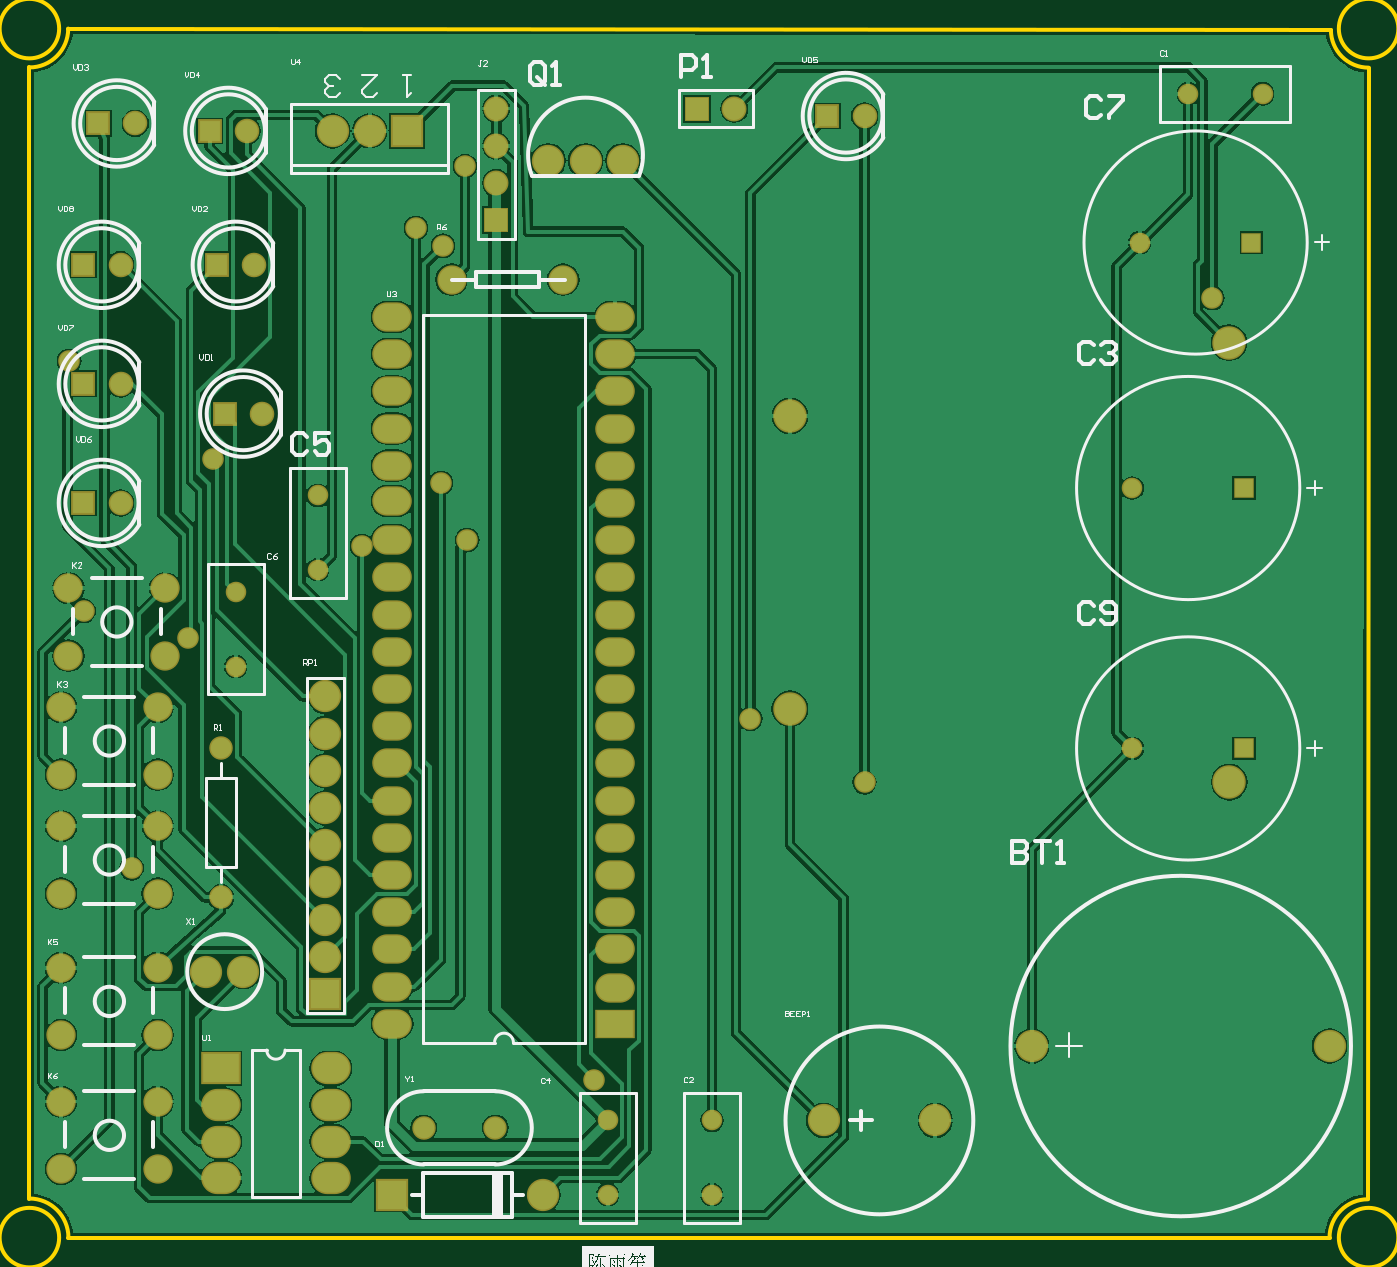
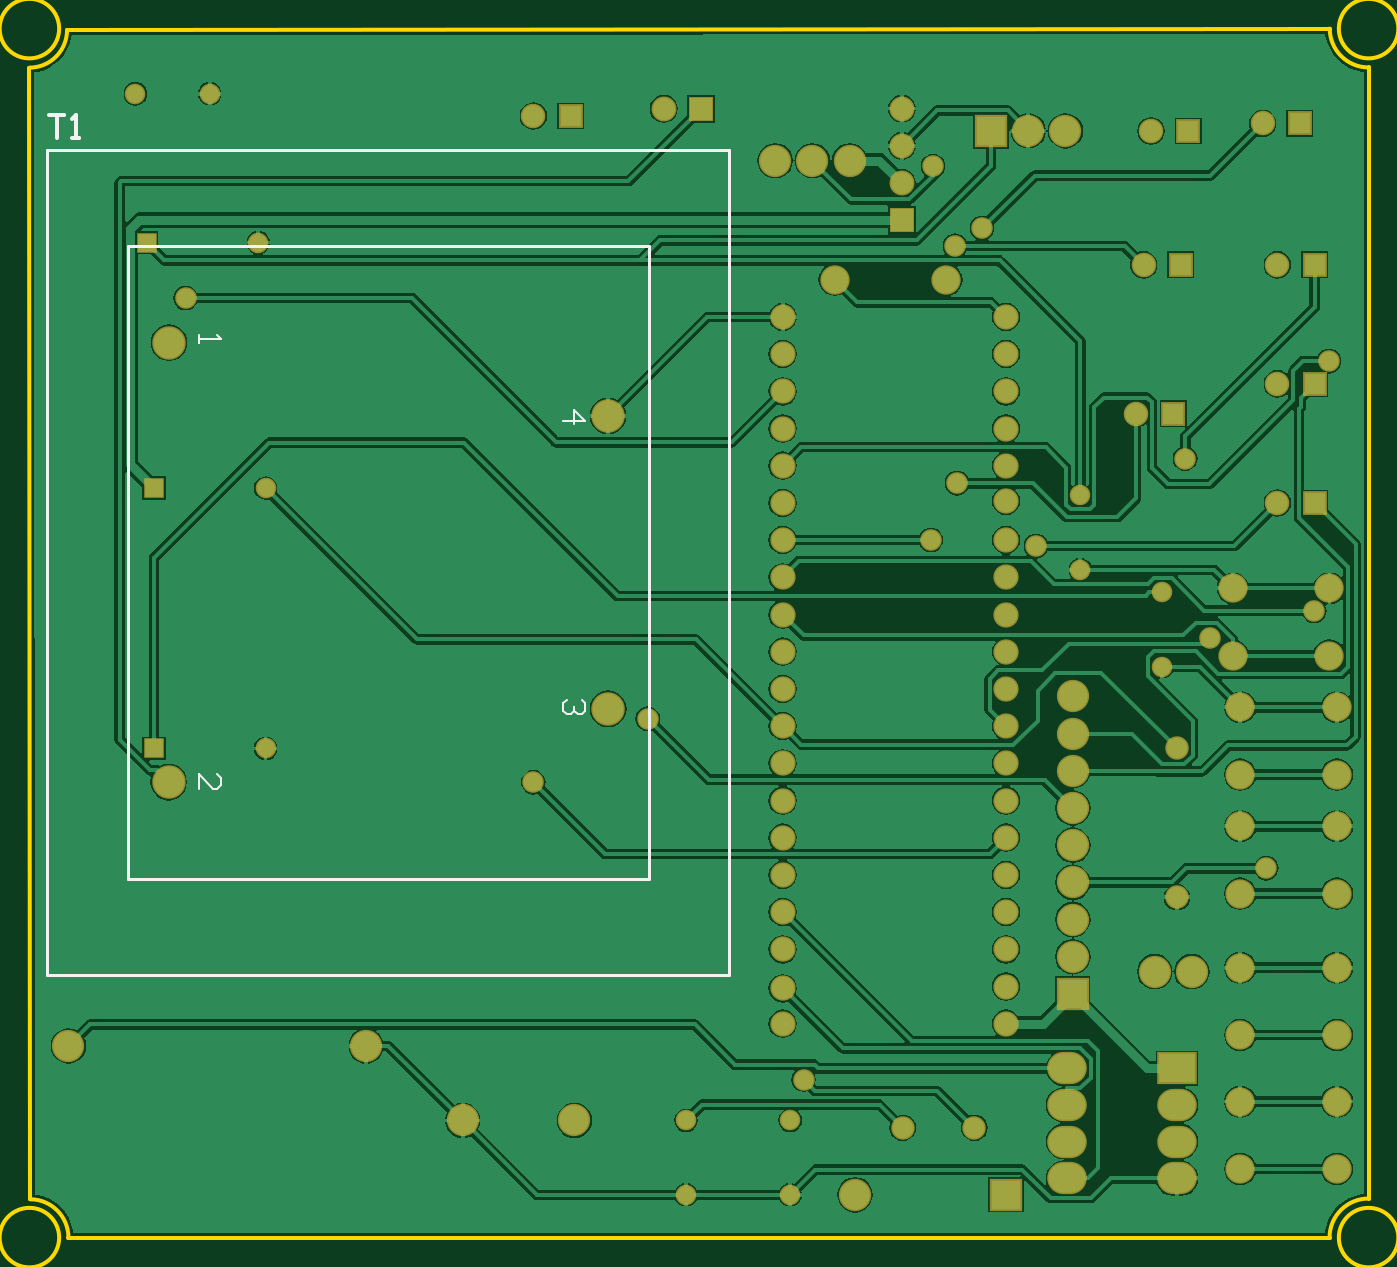
Circuit board: 9 layer files. Board 97.8 x 88.9 mm.
- drill: 陈雨笙Test.DRL (1455 bytes)
- bottom_copper: 陈雨笙Test.GBL (73037 bytes)
- bottom_silk: 陈雨笙Test.GBO (1840 bytes)
- bottom_mask: 陈雨笙Test.GBS (4172 bytes)
- outline: 陈雨笙Test.GKO (1442 bytes)
- outline: 陈雨笙Test.GM1 (1388 bytes)
- top_copper: 陈雨笙Test.GTL (58585 bytes)
- top_silk: 陈雨笙Test.GTO (33165 bytes)
- top_mask: 陈雨笙Test.GTS (4158 bytes)

=== drill: 陈雨笙Test.DRL (1455 bytes, source withheld) ===
=== bottom_copper: 陈雨笙Test.GBL (73037 bytes, source omitted) ===
=== bottom_silk: 陈雨笙Test.GBO ===
%FSLAX25Y25*%
%MOIN*%
G70*
G01*
G75*
G04 Layer_Color=32896*
%ADD10C,0.01200*%
%ADD11C,0.02500*%
%ADD12C,0.05800*%
%ADD13R,0.05600X0.05600*%
%ADD14C,0.07087*%
%ADD15C,0.04724*%
%ADD16C,0.07874*%
%ADD17R,0.07874X0.07874*%
%ADD18C,0.05512*%
%ADD19R,0.09843X0.07087*%
%ADD20O,0.09843X0.07087*%
%ADD21C,0.07087*%
%ADD22R,0.05906X0.05906*%
%ADD23C,0.05906*%
%ADD24R,0.07874X0.07874*%
%ADD25R,0.04724X0.04724*%
%ADD26C,0.08200*%
%ADD27R,0.05906X0.05906*%
%ADD28R,0.09843X0.07874*%
%ADD29O,0.09843X0.07874*%
%ADD30C,0.05000*%
%ADD31C,0.06000*%
%ADD32C,0.01000*%
%ADD33C,0.00787*%
%ADD34C,0.00600*%
%ADD35C,0.00300*%
%ADD36C,0.00591*%
%ADD37C,0.06600*%
%ADD38R,0.06400X0.06400*%
%ADD39C,0.07887*%
%ADD40C,0.05524*%
%ADD41C,0.08674*%
%ADD42R,0.08674X0.08674*%
%ADD43C,0.06312*%
%ADD44R,0.10642X0.07887*%
%ADD45O,0.10642X0.07887*%
%ADD46C,0.07887*%
%ADD47R,0.06706X0.06706*%
%ADD48C,0.06706*%
%ADD49R,0.08674X0.08674*%
%ADD50R,0.05524X0.05524*%
%ADD51C,0.09000*%
%ADD52R,0.06706X0.06706*%
%ADD53R,0.10642X0.08674*%
%ADD54O,0.10642X0.08674*%
%ADD55C,0.06800*%
%ADD56C,0.00800*%
D32*
X367100Y264198D02*
X363101D01*
X365101D01*
Y258200D01*
X361102D02*
X359103D01*
X360102D01*
Y264198D01*
X361102Y263198D01*
D36*
X327000Y205083D02*
Y203115D01*
Y204099D01*
X321096D01*
X322080Y205083D01*
X327000Y83148D02*
Y87083D01*
X323064Y83148D01*
X322080D01*
X321096Y84131D01*
Y86099D01*
X322080Y87083D01*
X229000Y182132D02*
X223096D01*
X226048Y185083D01*
Y181148D01*
X224080Y107083D02*
X223096Y106099D01*
Y104131D01*
X224080Y103148D01*
X225064D01*
X226048Y104131D01*
Y105115D01*
Y104131D01*
X227032Y103148D01*
X228016D01*
X229000Y104131D01*
Y106099D01*
X228016Y107083D01*
D56*
X184333Y33167D02*
Y254833D01*
Y33167D02*
X367667D01*
Y254833D01*
X184333D02*
X367667D01*
X206000Y229000D02*
X346000D01*
X206000Y59000D02*
Y229000D01*
Y59000D02*
X346000D01*
Y229000D01*
M02*

=== bottom_mask: 陈雨笙Test.GBS ===
%FSLAX25Y25*%
%MOIN*%
G70*
G01*
G75*
G04 Layer_Color=16711935*
%ADD10C,0.01200*%
%ADD11C,0.02500*%
%ADD12C,0.05800*%
%ADD13R,0.05600X0.05600*%
%ADD14C,0.07087*%
%ADD15C,0.04724*%
%ADD16C,0.07874*%
%ADD17R,0.07874X0.07874*%
%ADD18C,0.05512*%
%ADD19R,0.09843X0.07087*%
%ADD20O,0.09843X0.07087*%
%ADD21C,0.07087*%
%ADD22R,0.05906X0.05906*%
%ADD23C,0.05906*%
%ADD24R,0.07874X0.07874*%
%ADD25R,0.04724X0.04724*%
%ADD26C,0.08200*%
%ADD27R,0.05906X0.05906*%
%ADD28R,0.09843X0.07874*%
%ADD29O,0.09843X0.07874*%
%ADD30C,0.05000*%
%ADD31C,0.06000*%
%ADD32C,0.01000*%
%ADD33C,0.00787*%
%ADD34C,0.00600*%
%ADD35C,0.00300*%
%ADD36C,0.00591*%
%ADD37C,0.06600*%
%ADD38R,0.06400X0.06400*%
%ADD39C,0.07887*%
%ADD40C,0.05524*%
%ADD41C,0.08674*%
%ADD42R,0.08674X0.08674*%
%ADD43C,0.06312*%
%ADD44R,0.10642X0.07887*%
%ADD45O,0.10642X0.07887*%
%ADD46C,0.07887*%
%ADD47R,0.06706X0.06706*%
%ADD48C,0.06706*%
%ADD49R,0.08674X0.08674*%
%ADD50R,0.05524X0.05524*%
%ADD51C,0.09000*%
%ADD52R,0.06706X0.06706*%
%ADD53R,0.10642X0.08674*%
%ADD54O,0.10642X0.08674*%
%ADD55C,0.06800*%
D12*
X123700Y229100D02*
D03*
X237000Y84900D02*
D03*
X101900Y148400D02*
D03*
X40000Y61800D02*
D03*
X61800Y171900D02*
D03*
X23200Y198100D02*
D03*
X330500Y215100D02*
D03*
X129600Y250500D02*
D03*
X27100Y131000D02*
D03*
X164400Y5000D02*
D03*
X123100Y165300D02*
D03*
X130200Y150000D02*
D03*
X55100Y123800D02*
D03*
X116400Y233900D02*
D03*
X206300Y102000D02*
D03*
D37*
X37000Y160000D02*
D03*
X75000Y184000D02*
D03*
X73000Y224000D02*
D03*
X41000Y262000D02*
D03*
X71000Y260000D02*
D03*
X237000Y264000D02*
D03*
X37000Y192000D02*
D03*
Y224000D02*
D03*
D38*
X27000Y160000D02*
D03*
X65000Y184000D02*
D03*
X63000Y224000D02*
D03*
X31000Y262000D02*
D03*
X61000Y260000D02*
D03*
X227000Y264000D02*
D03*
X27000Y192000D02*
D03*
Y224000D02*
D03*
D39*
X48992Y118945D02*
D03*
Y137055D02*
D03*
X23008Y118945D02*
D03*
Y137055D02*
D03*
X46992Y86945D02*
D03*
Y105055D02*
D03*
X21008Y86945D02*
D03*
Y105055D02*
D03*
X46992Y54945D02*
D03*
Y73055D02*
D03*
X21008Y54945D02*
D03*
Y73055D02*
D03*
X46992Y16945D02*
D03*
Y35055D02*
D03*
X21008Y16945D02*
D03*
Y35055D02*
D03*
X46992Y-19055D02*
D03*
Y-945D02*
D03*
X21008Y-19055D02*
D03*
Y-945D02*
D03*
D40*
X68000Y136000D02*
D03*
Y116000D02*
D03*
X168000Y-6000D02*
D03*
Y-26000D02*
D03*
X309000Y94000D02*
D03*
X311000Y230000D02*
D03*
X324000Y270000D02*
D03*
X344000D02*
D03*
X309000Y164000D02*
D03*
X196000Y-26000D02*
D03*
Y-6000D02*
D03*
X90000Y162000D02*
D03*
Y142000D02*
D03*
D41*
X92000Y38000D02*
D03*
Y108000D02*
D03*
Y98000D02*
D03*
Y88000D02*
D03*
Y78000D02*
D03*
Y68000D02*
D03*
Y58000D02*
D03*
Y48000D02*
D03*
X150551Y-26000D02*
D03*
X226000Y-6000D02*
D03*
X256000D02*
D03*
X172000Y252000D02*
D03*
X162000D02*
D03*
X152000D02*
D03*
X94000Y260000D02*
D03*
X104000D02*
D03*
X362000Y14000D02*
D03*
X282000D02*
D03*
X60000Y34000D02*
D03*
X70000D02*
D03*
D42*
X92000Y28000D02*
D03*
D43*
X64000Y94000D02*
D03*
Y54000D02*
D03*
X137713Y-8000D02*
D03*
X118500D02*
D03*
D46*
X156000Y220000D02*
D03*
X126000D02*
D03*
D47*
X138000Y236000D02*
D03*
D48*
Y246000D02*
D03*
Y256000D02*
D03*
Y266000D02*
D03*
X202000D02*
D03*
D49*
X110000Y-26000D02*
D03*
X114000Y260000D02*
D03*
D50*
X339000Y94000D02*
D03*
X341000Y230000D02*
D03*
X339000Y164000D02*
D03*
D51*
X335000Y203083D02*
D03*
X335083Y84917D02*
D03*
X216917Y104667D02*
D03*
Y183333D02*
D03*
D52*
X192000Y266000D02*
D03*
D53*
X64000Y8000D02*
D03*
D54*
Y-1843D02*
D03*
Y-11685D02*
D03*
Y-21528D02*
D03*
X93528Y8000D02*
D03*
Y-1843D02*
D03*
Y-11685D02*
D03*
Y-21528D02*
D03*
D55*
X170000Y20000D02*
D03*
Y29500D02*
D03*
Y40000D02*
D03*
Y50000D02*
D03*
Y60000D02*
D03*
Y70000D02*
D03*
Y80000D02*
D03*
Y90000D02*
D03*
Y100000D02*
D03*
Y110000D02*
D03*
Y120000D02*
D03*
Y130000D02*
D03*
Y140000D02*
D03*
Y150000D02*
D03*
Y160000D02*
D03*
Y170000D02*
D03*
Y180000D02*
D03*
Y190000D02*
D03*
Y200000D02*
D03*
Y210000D02*
D03*
X110000Y20000D02*
D03*
Y30000D02*
D03*
Y40000D02*
D03*
Y50000D02*
D03*
Y60000D02*
D03*
Y70000D02*
D03*
Y80000D02*
D03*
Y90000D02*
D03*
Y100000D02*
D03*
Y110000D02*
D03*
Y120000D02*
D03*
Y130000D02*
D03*
Y140000D02*
D03*
Y150000D02*
D03*
Y160500D02*
D03*
Y170000D02*
D03*
Y180000D02*
D03*
Y190000D02*
D03*
Y200000D02*
D03*
Y210000D02*
D03*
M02*

=== outline: 陈雨笙Test.GKO ===
%FSLAX25Y25*%
%MOIN*%
G70*
G01*
G75*
G04 Layer_Color=16711935*
%ADD10C,0.01200*%
%ADD11C,0.02500*%
%ADD12C,0.05800*%
%ADD13R,0.05600X0.05600*%
%ADD14C,0.07087*%
%ADD15C,0.04724*%
%ADD16C,0.07874*%
%ADD17R,0.07874X0.07874*%
%ADD18C,0.05512*%
%ADD19R,0.09843X0.07087*%
%ADD20O,0.09843X0.07087*%
%ADD21C,0.07087*%
%ADD22R,0.05906X0.05906*%
%ADD23C,0.05906*%
%ADD24R,0.07874X0.07874*%
%ADD25R,0.04724X0.04724*%
%ADD26C,0.08200*%
%ADD27R,0.05906X0.05906*%
%ADD28R,0.09843X0.07874*%
%ADD29O,0.09843X0.07874*%
%ADD30C,0.05000*%
%ADD31C,0.06000*%
%ADD32C,0.01000*%
%ADD33C,0.00787*%
%ADD34C,0.00600*%
%ADD35C,0.00300*%
%ADD36C,0.00591*%
%ADD37C,0.06600*%
%ADD38R,0.06400X0.06400*%
%ADD39C,0.07887*%
%ADD40C,0.05524*%
%ADD41C,0.08674*%
%ADD42R,0.08674X0.08674*%
%ADD43C,0.06312*%
%ADD44R,0.10642X0.07887*%
%ADD45O,0.10642X0.07887*%
%ADD46C,0.07887*%
%ADD47R,0.06706X0.06706*%
%ADD48C,0.06706*%
%ADD49R,0.08674X0.08674*%
%ADD50R,0.05524X0.05524*%
%ADD51C,0.09000*%
%ADD52R,0.06706X0.06706*%
%ADD53R,0.10642X0.08674*%
%ADD54O,0.10642X0.08674*%
%ADD55C,0.06800*%
%ADD56C,0.00800*%
D32*
X12500Y277060D02*
G03*
X22940Y287500I0J10440D01*
G01*
X23000Y-37500D02*
G03*
X12488Y-26988I-10512J0D01*
G01*
X372308Y-27192D02*
G03*
X362000Y-37500I0J-10308D01*
G01*
X362376Y287124D02*
G03*
X372500Y277000I10124J0D01*
G01*
X12488Y-26988D02*
X12500Y277060D01*
X23000Y-37500D02*
X362000D01*
X372308Y-27192D02*
X372500Y277000D01*
X22940Y287500D02*
X362376Y287124D01*
M02*

=== outline: 陈雨笙Test.GM1 ===
%FSLAX25Y25*%
%MOIN*%
G70*
G01*
G75*
G04 Layer_Color=16711935*
%ADD10C,0.01200*%
%ADD11C,0.02500*%
%ADD12C,0.05800*%
%ADD13R,0.05600X0.05600*%
%ADD14C,0.07087*%
%ADD15C,0.04724*%
%ADD16C,0.07874*%
%ADD17R,0.07874X0.07874*%
%ADD18C,0.05512*%
%ADD19R,0.09843X0.07087*%
%ADD20O,0.09843X0.07087*%
%ADD21C,0.07087*%
%ADD22R,0.05906X0.05906*%
%ADD23C,0.05906*%
%ADD24R,0.07874X0.07874*%
%ADD25R,0.04724X0.04724*%
%ADD26C,0.08200*%
%ADD27R,0.05906X0.05906*%
%ADD28R,0.09843X0.07874*%
%ADD29O,0.09843X0.07874*%
%ADD30C,0.05000*%
%ADD31C,0.06000*%
%ADD32C,0.01000*%
%ADD33C,0.00787*%
%ADD34C,0.00600*%
%ADD35C,0.00300*%
%ADD36C,0.00591*%
%ADD37C,0.06600*%
%ADD38R,0.06400X0.06400*%
%ADD39C,0.07887*%
%ADD40C,0.05524*%
%ADD41C,0.08674*%
%ADD42R,0.08674X0.08674*%
%ADD43C,0.06312*%
%ADD44R,0.10642X0.07887*%
%ADD45O,0.10642X0.07887*%
%ADD46C,0.07887*%
%ADD47R,0.06706X0.06706*%
%ADD48C,0.06706*%
%ADD49R,0.08674X0.08674*%
%ADD50R,0.05524X0.05524*%
%ADD51C,0.09000*%
%ADD52R,0.06706X0.06706*%
%ADD53R,0.10642X0.08674*%
%ADD54O,0.10642X0.08674*%
%ADD55C,0.06800*%
%ADD56C,0.00800*%
D32*
X380500Y287500D02*
G03*
X380500Y287500I-8000J0D01*
G01*
X20500D02*
G03*
X20500Y287500I-8000J0D01*
G01*
Y-37500D02*
G03*
X20500Y-37500I-8000J0D01*
G01*
X380500D02*
G03*
X380500Y-37500I-8000J0D01*
G01*
X0Y300000D02*
X385000D01*
X0Y-50000D02*
Y300000D01*
X385000Y-50000D02*
Y300000D01*
X0Y-50000D02*
X385000D01*
M02*

=== top_copper: 陈雨笙Test.GTL (58585 bytes, source omitted) ===
=== top_silk: 陈雨笙Test.GTO (33165 bytes, source omitted) ===
=== top_mask: 陈雨笙Test.GTS ===
%FSLAX25Y25*%
%MOIN*%
G70*
G01*
G75*
G04 Layer_Color=8388736*
%ADD10C,0.01200*%
%ADD11C,0.02500*%
%ADD12C,0.05800*%
%ADD13R,0.05600X0.05600*%
%ADD14C,0.07087*%
%ADD15C,0.04724*%
%ADD16C,0.07874*%
%ADD17R,0.07874X0.07874*%
%ADD18C,0.05512*%
%ADD19R,0.09843X0.07087*%
%ADD20O,0.09843X0.07087*%
%ADD21C,0.07087*%
%ADD22R,0.05906X0.05906*%
%ADD23C,0.05906*%
%ADD24R,0.07874X0.07874*%
%ADD25R,0.04724X0.04724*%
%ADD26C,0.08200*%
%ADD27R,0.05906X0.05906*%
%ADD28R,0.09843X0.07874*%
%ADD29O,0.09843X0.07874*%
%ADD30C,0.05000*%
%ADD31C,0.06000*%
%ADD32C,0.01000*%
%ADD33C,0.00787*%
%ADD34C,0.00600*%
%ADD35C,0.00300*%
%ADD36C,0.00591*%
%ADD37C,0.06600*%
%ADD38R,0.06400X0.06400*%
%ADD39C,0.07887*%
%ADD40C,0.05524*%
%ADD41C,0.08674*%
%ADD42R,0.08674X0.08674*%
%ADD43C,0.06312*%
%ADD44R,0.10642X0.07887*%
%ADD45O,0.10642X0.07887*%
%ADD46C,0.07887*%
%ADD47R,0.06706X0.06706*%
%ADD48C,0.06706*%
%ADD49R,0.08674X0.08674*%
%ADD50R,0.05524X0.05524*%
%ADD51C,0.09000*%
%ADD52R,0.06706X0.06706*%
%ADD53R,0.10642X0.08674*%
%ADD54O,0.10642X0.08674*%
D12*
X123700Y229100D02*
D03*
X237000Y84900D02*
D03*
X101900Y148400D02*
D03*
X40000Y61800D02*
D03*
X61800Y171900D02*
D03*
X23200Y198100D02*
D03*
X330500Y215100D02*
D03*
X129600Y250500D02*
D03*
X27100Y131000D02*
D03*
X164400Y5000D02*
D03*
X123100Y165300D02*
D03*
X130200Y150000D02*
D03*
X55100Y123800D02*
D03*
X116400Y233900D02*
D03*
X206300Y102000D02*
D03*
D37*
X37000Y160000D02*
D03*
X75000Y184000D02*
D03*
X73000Y224000D02*
D03*
X41000Y262000D02*
D03*
X71000Y260000D02*
D03*
X237000Y264000D02*
D03*
X37000Y192000D02*
D03*
Y224000D02*
D03*
D38*
X27000Y160000D02*
D03*
X65000Y184000D02*
D03*
X63000Y224000D02*
D03*
X31000Y262000D02*
D03*
X61000Y260000D02*
D03*
X227000Y264000D02*
D03*
X27000Y192000D02*
D03*
Y224000D02*
D03*
D39*
X48992Y118945D02*
D03*
Y137055D02*
D03*
X23008Y118945D02*
D03*
Y137055D02*
D03*
X46992Y86945D02*
D03*
Y105055D02*
D03*
X21008Y86945D02*
D03*
Y105055D02*
D03*
X46992Y54945D02*
D03*
Y73055D02*
D03*
X21008Y54945D02*
D03*
Y73055D02*
D03*
X46992Y16945D02*
D03*
Y35055D02*
D03*
X21008Y16945D02*
D03*
Y35055D02*
D03*
X46992Y-19055D02*
D03*
Y-945D02*
D03*
X21008Y-19055D02*
D03*
Y-945D02*
D03*
D40*
X68000Y136000D02*
D03*
Y116000D02*
D03*
X168000Y-6000D02*
D03*
Y-26000D02*
D03*
X309000Y94000D02*
D03*
X311000Y230000D02*
D03*
X324000Y270000D02*
D03*
X344000D02*
D03*
X309000Y164000D02*
D03*
X196000Y-26000D02*
D03*
Y-6000D02*
D03*
X90000Y162000D02*
D03*
Y142000D02*
D03*
D41*
X92000Y38000D02*
D03*
Y108000D02*
D03*
Y98000D02*
D03*
Y88000D02*
D03*
Y78000D02*
D03*
Y68000D02*
D03*
Y58000D02*
D03*
Y48000D02*
D03*
X150551Y-26000D02*
D03*
X226000Y-6000D02*
D03*
X256000D02*
D03*
X172000Y252000D02*
D03*
X162000D02*
D03*
X152000D02*
D03*
X94000Y260000D02*
D03*
X104000D02*
D03*
X362000Y14000D02*
D03*
X282000D02*
D03*
X60000Y34000D02*
D03*
X70000D02*
D03*
D42*
X92000Y28000D02*
D03*
D43*
X64000Y94000D02*
D03*
Y54000D02*
D03*
X137713Y-8000D02*
D03*
X118500D02*
D03*
D44*
X170000Y20000D02*
D03*
D45*
Y29500D02*
D03*
Y40000D02*
D03*
Y50000D02*
D03*
Y60000D02*
D03*
Y70000D02*
D03*
Y80000D02*
D03*
Y90000D02*
D03*
Y100000D02*
D03*
Y110000D02*
D03*
Y120000D02*
D03*
Y130000D02*
D03*
Y140000D02*
D03*
Y150000D02*
D03*
Y160000D02*
D03*
Y170000D02*
D03*
Y180000D02*
D03*
Y190000D02*
D03*
Y200000D02*
D03*
Y210000D02*
D03*
X110000Y20000D02*
D03*
Y30000D02*
D03*
Y40000D02*
D03*
Y50000D02*
D03*
Y60000D02*
D03*
Y70000D02*
D03*
Y80000D02*
D03*
Y90000D02*
D03*
Y100000D02*
D03*
Y110000D02*
D03*
Y120000D02*
D03*
Y130000D02*
D03*
Y140000D02*
D03*
Y150000D02*
D03*
Y160500D02*
D03*
Y170000D02*
D03*
Y180000D02*
D03*
Y190000D02*
D03*
Y200000D02*
D03*
Y210000D02*
D03*
D46*
X156000Y220000D02*
D03*
X126000D02*
D03*
D47*
X138000Y236000D02*
D03*
D48*
Y246000D02*
D03*
Y256000D02*
D03*
Y266000D02*
D03*
X202000D02*
D03*
D49*
X110000Y-26000D02*
D03*
X114000Y260000D02*
D03*
D50*
X339000Y94000D02*
D03*
X341000Y230000D02*
D03*
X339000Y164000D02*
D03*
D51*
X335000Y203083D02*
D03*
X335083Y84917D02*
D03*
X216917Y104667D02*
D03*
Y183333D02*
D03*
D52*
X192000Y266000D02*
D03*
D53*
X64000Y8000D02*
D03*
D54*
Y-1843D02*
D03*
Y-11685D02*
D03*
Y-21528D02*
D03*
X93528Y8000D02*
D03*
Y-1843D02*
D03*
Y-11685D02*
D03*
Y-21528D02*
D03*
M02*

